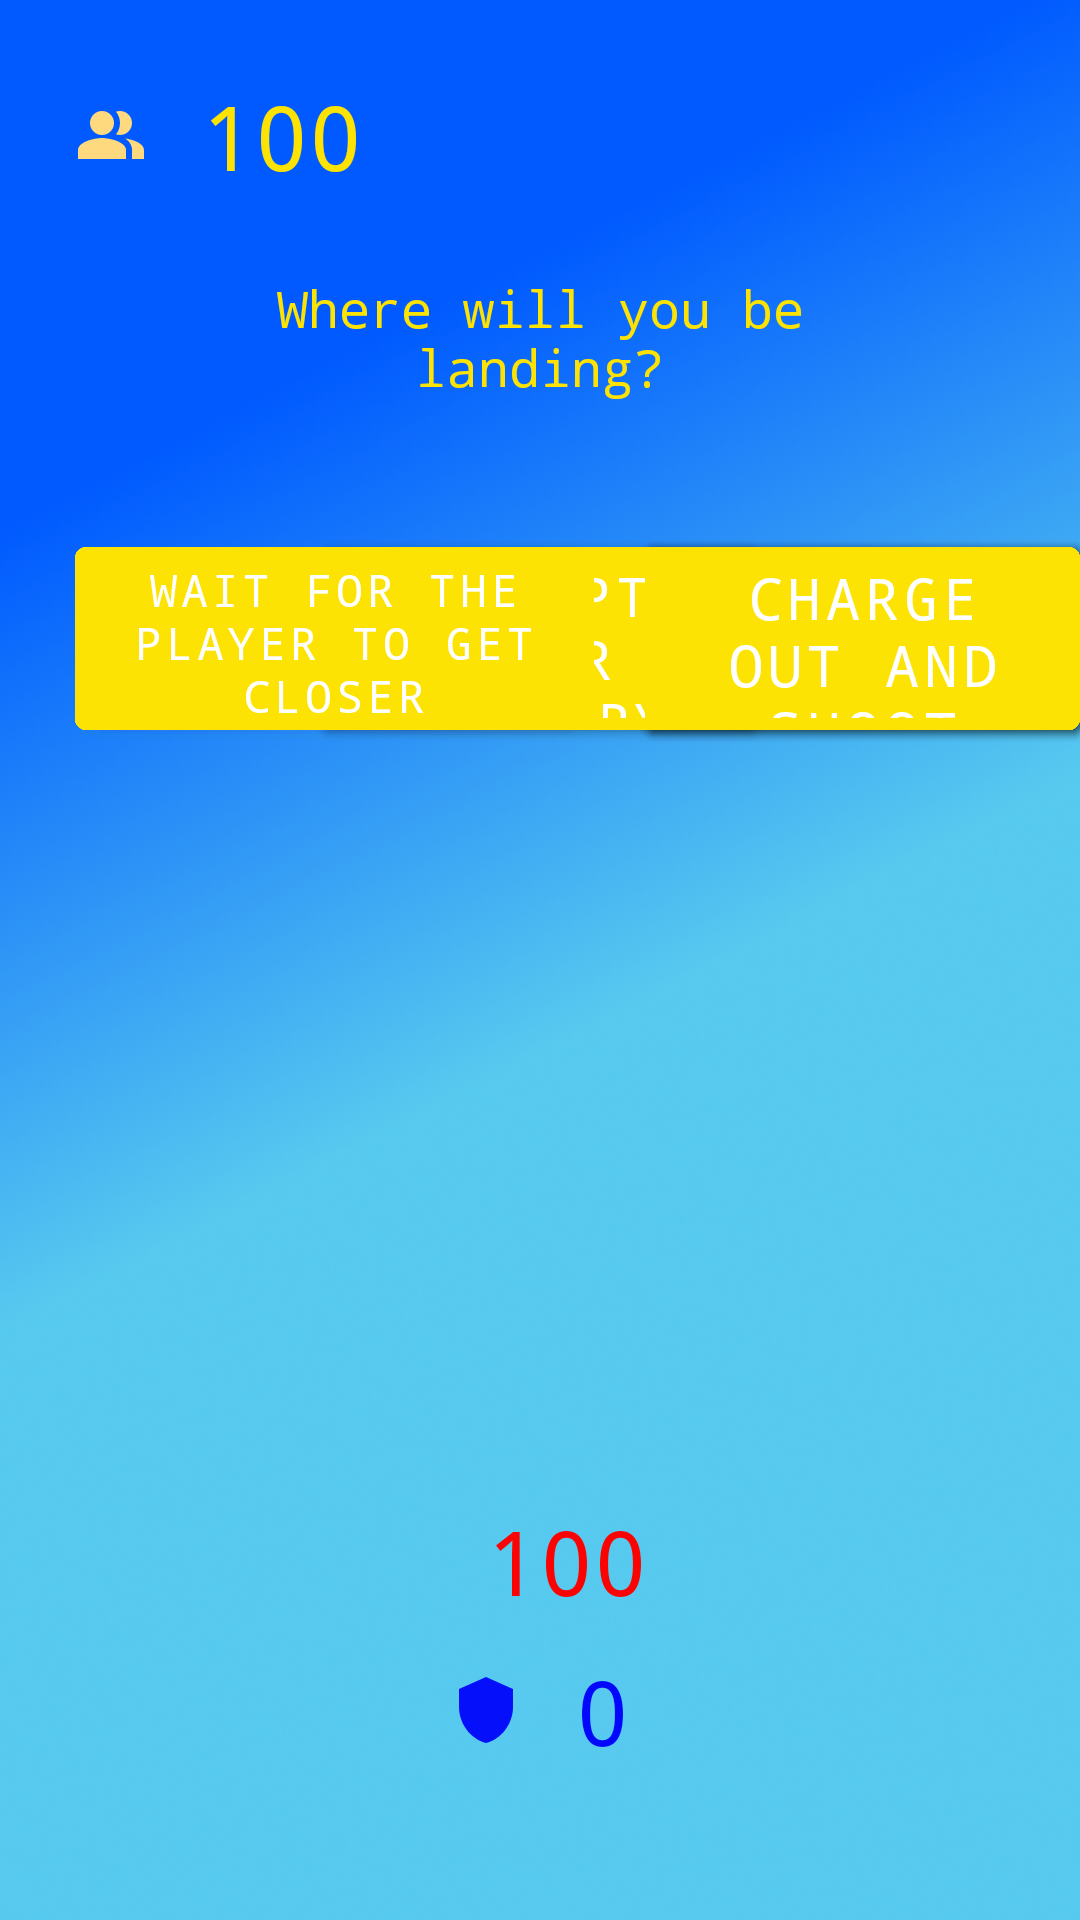

Layout XML and referenced resources for this Android screen:
<!-- AndroidManifest.xml: application theme Theme.Codenite -->
<!-- res/layout/activity_main2.xml -->
<?xml version="1.0" encoding="utf-8"?>
<RelativeLayout xmlns:android="http://schemas.android.com/apk/res/android"
    xmlns:app="http://schemas.android.com/apk/res-auto"
    xmlns:tools="http://schemas.android.com/tools"
    android:layout_width="match_parent"
    android:layout_height="match_parent"
    android:background="@drawable/bluegradient"
    tools:context=".MainActivity2">

    <TextView
        android:id="@+id/populationtext"
        android:layout_width="wrap_content"
        android:layout_height="wrap_content"
        android:layout_margin="25dp"
        android:drawableLeft="@drawable/ic_baseline_people_alt_24"
        android:text=" 100"
        android:textColor="#FCE303"
        android:textSize="30dp"
        android:typeface="monospace"
        tools:ignore="HardcodedText" />

    <TextView
        android:id="@+id/eventtext"
        android:layout_width="wrap_content"
        android:layout_height="wrap_content"
        android:layout_marginStart="50dp"
        android:layout_marginTop="1dp"
        android:layout_marginEnd="50dp"
        android:gravity="center"
        android:text="Where will you be landing?"
        android:textColor="#FCE303"
        android:textSize="17dp"
        android:layout_centerHorizontal="true"
        android:typeface="monospace"
        android:layout_below="@id/populationtext"
        tools:ignore="HardcodedText" />

    <TextView
        android:id="@+id/deathtext"
        android:layout_width="wrap_content"
        android:layout_height="wrap_content"
        android:layout_marginStart="50dp"
        android:layout_marginTop="0dp"
        android:layout_marginEnd="50dp"
        android:layout_centerHorizontal="true"
        android:gravity="center"
        android:text=""
        android:textColor="#FCE303"
        android:textSize="17dp"
        android:typeface="monospace"
        android:layout_below="@id/eventtext"
        tools:ignore="HardcodedText" />

    <com.google.android.material.button.MaterialButton
        android:id="@+id/choice1a"
        android:layout_width="173dp"
        android:layout_height="73dp"
        android:layout_below="@id/deathtext"
        android:layout_marginStart="25dp"
        android:layout_marginTop="20dp"
        android:backgroundTint="#fce303"
        android:text="Tilted Towers"
        android:textSize="20dp"
        android:typeface="monospace" />

    <com.google.android.material.button.MaterialButton
        android:id="@+id/choice1b"
        android:layout_width="173dp"
        android:layout_height="73dp"
        android:layout_below="@id/deathtext"
        android:layout_marginStart="215dp"
        android:layout_marginTop="20dp"
        android:backgroundTint="#fce303"
        android:text="Pleasant Park"
        android:textSize="20dp"
        android:typeface="monospace" />

    <com.google.android.material.button.MaterialButton
        android:id="@+id/choice2a"
        android:layout_width="173dp"
        android:layout_height="73dp"
        android:layout_below="@id/deathtext"
        android:layout_marginStart="25dp"
        android:layout_marginTop="20dp"
        android:backgroundTint="#fce303"
        android:text="Run for the chest"
        android:textSize="20dp"
        android:typeface="monospace" />

    <com.google.android.material.button.MaterialButton
        android:id="@+id/choice2b"
        android:layout_width="173dp"
        android:layout_height="73dp"
        android:layout_below="@id/deathtext"
        android:layout_marginStart="215dp"
        android:layout_marginTop="20dp"
        android:backgroundTint="#fce303"
        android:text="Ignore it"
        android:textSize="20dp"
        android:typeface="monospace" />

    <com.google.android.material.button.MaterialButton
        android:id="@+id/choice3a"
        android:layout_width="173dp"
        android:layout_height="73dp"
        android:layout_below="@id/deathtext"
        android:layout_marginStart="25dp"
        android:layout_marginTop="20dp"
        android:backgroundTint="#fce303"
        android:text="Run for shelter"
        android:textSize="20dp"
        android:typeface="monospace" />

    <com.google.android.material.button.MaterialButton
        android:id="@+id/choice3b"
        android:layout_width="173dp"
        android:layout_height="73dp"
        android:layout_below="@id/deathtext"
        android:layout_marginStart="215dp"
        android:layout_marginTop="20dp"
        android:backgroundTint="#fce303"
        android:text="Loot the nearest shop"
        android:textSize="16dp"
        android:typeface="monospace" />

    <com.google.android.material.button.MaterialButton
        android:id="@+id/choice4a"
        android:layout_width="173dp"
        android:layout_height="73dp"
        android:layout_below="@id/deathtext"
        android:layout_marginStart="25dp"
        android:layout_marginTop="20dp"
        android:backgroundTint="#fce303"
        android:text="Search downstairs"
        android:textSize="20dp"
        android:typeface="monospace" />

    <com.google.android.material.button.MaterialButton
        android:id="@+id/choice4b"
        android:layout_width="173dp"
        android:layout_height="73dp"
        android:layout_below="@id/deathtext"
        android:layout_marginStart="215dp"
        android:layout_marginTop="20dp"
        android:backgroundTint="#fce303"
        android:text="Search upstairs"
        android:textSize="20dp"
        android:typeface="monospace" />

    <com.google.android.material.button.MaterialButton
        android:id="@+id/choice5a"
        android:layout_width="173dp"
        android:layout_height="73dp"
        android:layout_below="@id/deathtext"
        android:layout_marginStart="25dp"
        android:layout_marginTop="20dp"
        android:backgroundTint="#fce303"
        android:text="Run out the building"
        android:textSize="18dp"
        android:typeface="monospace" />

    <com.google.android.material.button.MaterialButton
        android:id="@+id/choice5b"
        android:layout_width="173dp"
        android:layout_height="73dp"
        android:layout_below="@id/deathtext"
        android:layout_marginStart="215dp"
        android:layout_marginTop="20dp"
        android:backgroundTint="#fce303"
        android:text="Glide out the window"
        android:textSize="19dp"
        android:typeface="monospace" />

    <com.google.android.material.button.MaterialButton
        android:id="@+id/choicedeath"
        android:layout_width="173dp"
        android:layout_height="73dp"
        android:layout_below="@id/deathtext"
        android:layout_marginStart="215dp"
        android:layout_marginTop="20dp"
        android:backgroundTint="#fce303"
        android:layout_centerHorizontal="true"
        android:text="accept defeat"
        android:textSize="20dp"
        android:typeface="monospace" />

    <com.google.android.material.button.MaterialButton
        android:id="@+id/choicevictory"
        android:layout_width="173dp"
        android:layout_height="73dp"
        android:layout_below="@id/deathtext"
        android:layout_marginStart="215dp"
        android:layout_marginTop="20dp"
        android:backgroundTint="#fce303"
        android:layout_centerHorizontal="true"
        android:text="accept your victory"
        android:textSize="18dp"
        android:typeface="monospace" />

    <com.google.android.material.button.MaterialButton
        android:id="@+id/choice6a"
        android:layout_width="173dp"
        android:layout_height="73dp"
        android:layout_below="@id/deathtext"
        android:layout_marginStart="25dp"
        android:layout_marginTop="20dp"
        android:backgroundTint="#fce303"
        android:text="Wait for the player to get closer"
        android:textSize="15dp"
        android:typeface="monospace" />

    <com.google.android.material.button.MaterialButton
        android:id="@+id/choice6b"
        android:layout_width="173dp"
        android:layout_height="73dp"
        android:layout_below="@id/deathtext"
        android:layout_marginStart="215dp"
        android:layout_marginTop="20dp"
        android:backgroundTint="#fce303"
        android:text="Charge out and shoot"
        android:textSize="19dp"
        android:typeface="monospace" />

    <TextView
        android:id="@+id/healthamounttext"
        android:layout_width="wrap_content"
        android:layout_height="wrap_content"
        android:layout_centerHorizontal="true"
        android:layout_marginTop="500dp"
        android:drawableLeft="@drawable/ic_baseline_heart_broken_24"
        android:gravity="center"
        android:text=" 100"
        android:textColor="#FC0303"
        android:textSize="30dp"
        android:typeface="monospace"
        tools:ignore="HardcodedText" />

    <TextView
        android:id="@+id/shieldamounttext"
        android:layout_width="wrap_content"
        android:layout_height="wrap_content"
        android:layout_centerHorizontal="true"
        android:layout_marginTop="550dp"
        android:drawableLeft="@drawable/ic_baseline_shield_24"
        android:gravity="center"
        android:text=" 0"
        android:textColor="#0307FC"
        android:textSize="30dp"
        android:typeface="monospace"
        tools:ignore="HardcodedText" />

</RelativeLayout>
<!-- resources referenced by this layout -->
<resources>
  <!-- drawable bluegradient: png bitmap (drawable, 322815 bytes) -->
  <!-- drawable ic_baseline_people_alt_24 (drawable) -->
  <vector android:height="24dp" android:tint="#FFD97E"
      android:viewportHeight="24" android:viewportWidth="24"
      android:width="24dp" xmlns:android="http://schemas.android.com/apk/res/android">
      <path android:fillColor="@android:color/white"
          android:fillType="evenOdd" android:pathData="M16.67,13.13C18.04,14.06 19,15.32 19,17v3h4v-3C23,14.82 19.43,13.53 16.67,13.13z"/>
      <path android:fillColor="@android:color/white"
          android:fillType="evenOdd" android:pathData="M9,8m-4,0a4,4 0,1 1,8 0a4,4 0,1 1,-8 0"/>
      <path android:fillColor="@android:color/white"
          android:fillType="evenOdd" android:pathData="M15,12c2.21,0 4,-1.79 4,-4c0,-2.21 -1.79,-4 -4,-4c-0.47,0 -0.91,0.1 -1.33,0.24C14.5,5.27 15,6.58 15,8s-0.5,2.73 -1.33,3.76C14.09,11.9 14.53,12 15,12z"/>
      <path android:fillColor="@android:color/white"
          android:fillType="evenOdd" android:pathData="M9,13c-2.67,0 -8,1.34 -8,4v3h16v-3C17,14.34 11.67,13 9,13z"/>
  </vector>
  <!-- drawable ic_baseline_shield_24 (drawable) -->
  <vector android:height="24dp" android:tint="#060FFA"
      android:viewportHeight="24" android:viewportWidth="24"
      android:width="24dp" xmlns:android="http://schemas.android.com/apk/res/android">
      <path android:fillColor="@android:color/white" android:pathData="M12,1L3,5v6c0,5.55 3.84,10.74 9,12 5.16,-1.26 9,-6.45 9,-12V5l-9,-4z"/>
  </vector>
  <style name="Theme.Codenite" parent="Theme.MaterialComponents.DayNight.DarkActionBar">
          
          <item name="colorPrimary">@color/purple_500</item>
          <item name="colorPrimaryVariant">@color/purple_700</item>
          <item name="colorOnPrimary">@color/white</item>
          
          <item name="colorSecondary">@color/teal_200</item>
          <item name="colorSecondaryVariant">@color/teal_700</item>
          <item name="colorOnSecondary">@color/black</item>
          
          <item name="android:statusBarColor">?attr/colorPrimaryVariant</item>
          
      </style>
  <!-- not gathered from this repository: default colours our renderer supplied (Android Studio template values) -->
  <color name="purple_500">#FF6200EE</color>
  <color name="purple_700">#FF3700B3</color>
  <color name="teal_200">#FF03DAC5</color>
  <color name="teal_700">#FF018786</color>
  <color name="black">#FF000000</color>
  <color name="white">#FFFFFFFF</color>
</resources>
